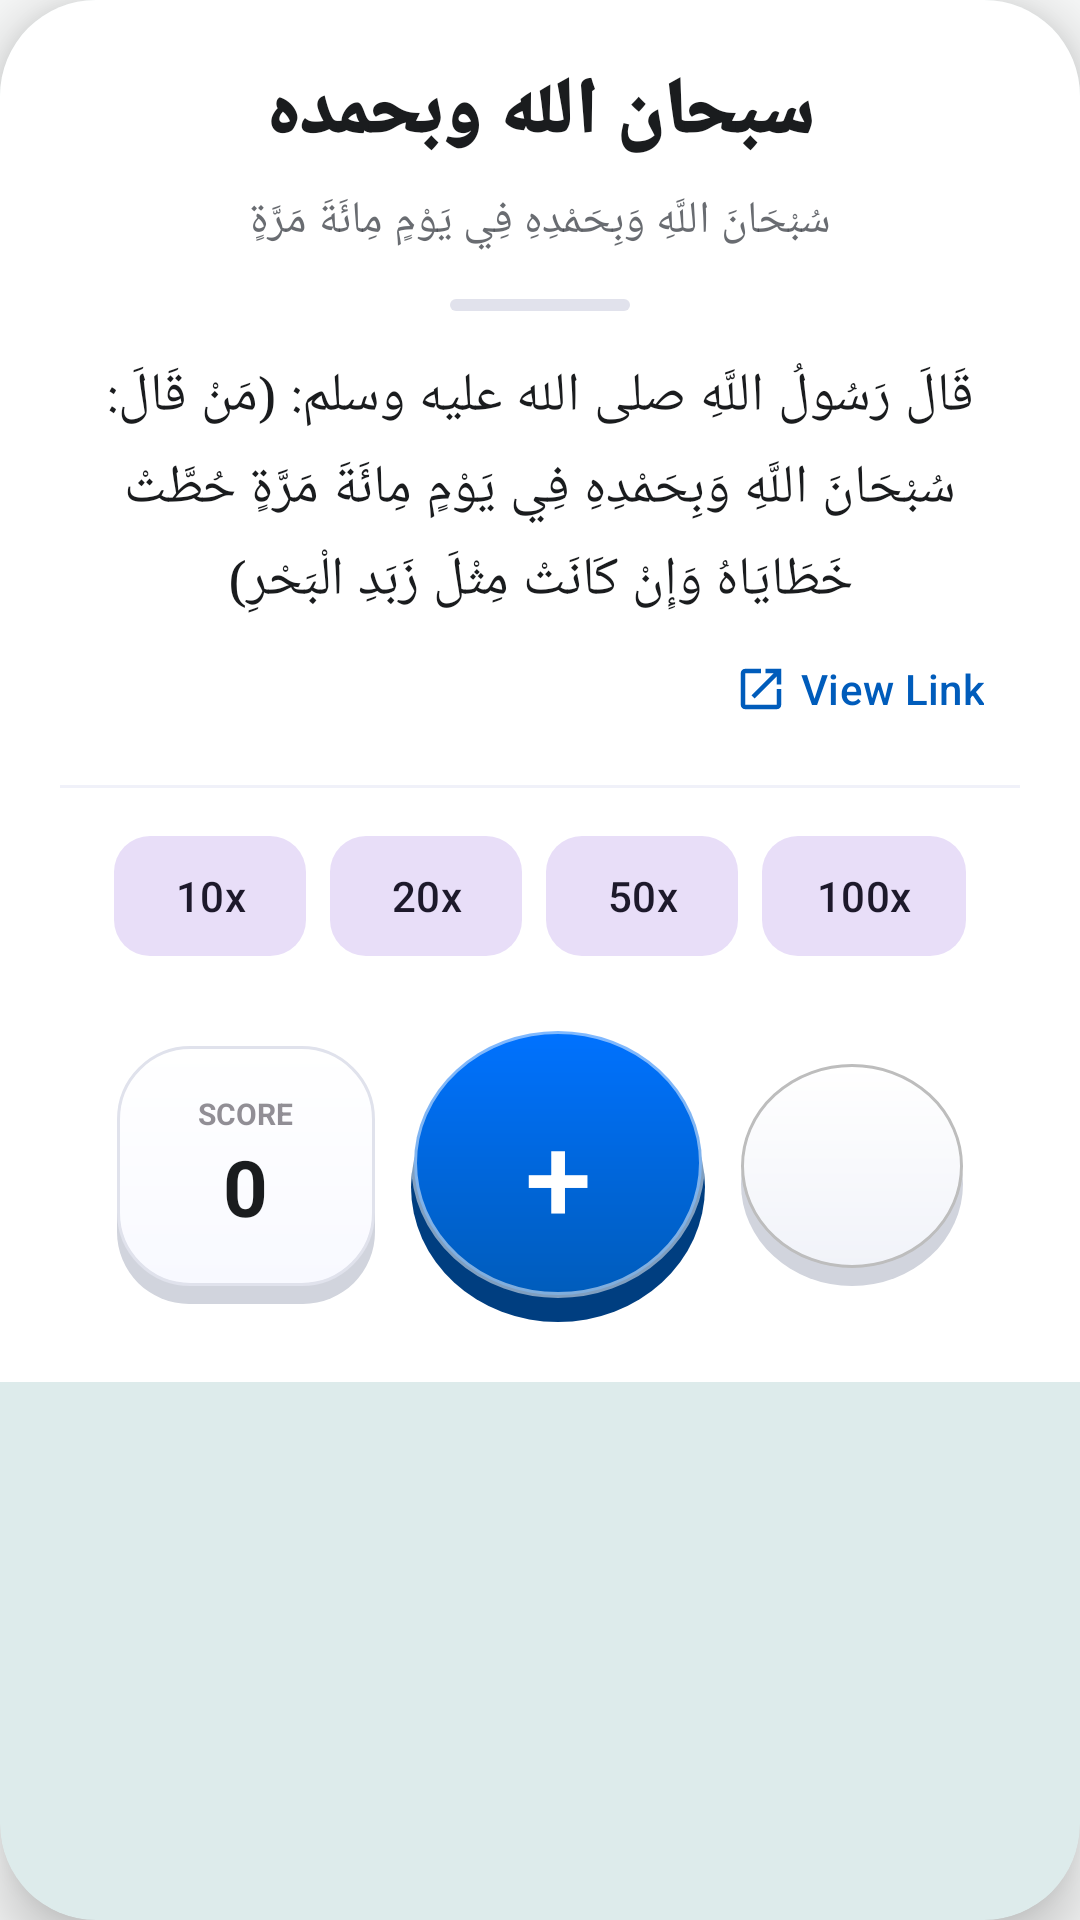

Write the Android layout XML for this screen, with the resource values it uses.
<!-- AndroidManifest.xml: application theme Theme.AzkarApp -->
<!-- res/layout/dialog_preview_zikr.xml -->
<?xml version="1.0" encoding="utf-8"?>
<com.google.android.material.card.MaterialCardView xmlns:android="http://schemas.android.com/apk/res/android"
    xmlns:app="http://schemas.android.com/apk/res-auto"
    android:layout_width="match_parent"
    android:layout_height="wrap_content"
    android:layout_margin="16dp"
    app:cardCornerRadius="32dp"
    app:cardElevation="12dp"
    app:strokeWidth="0dp">

    
    <androidx.constraintlayout.widget.ConstraintLayout
        android:layout_width="match_parent"
        android:layout_height="wrap_content"
        android:background="@color/white"
        android:clipToPadding="false"
        android:padding="20dp"> 

        
        <TextView
            android:id="@+id/tvZikr"
            android:layout_width="0dp"
            android:layout_height="wrap_content"
            android:fontFamily="sans-serif-black"
            android:gravity="center"
            android:text="سبحان الله وبحمده"
            android:textColor="#1A1C1E"
            android:textSize="26sp"
            app:layout_constraintEnd_toEndOf="parent"
            app:layout_constraintStart_toStartOf="parent"
            app:layout_constraintTop_toTopOf="parent" />

        <TextView
            android:id="@+id/tvSummary"
            android:layout_width="0dp"
            android:layout_height="wrap_content"
            android:layout_marginTop="8dp"
            android:alpha="0.8"
            android:fontFamily="sans-serif-medium"
            android:gravity="center"
            android:text="سُبْحَانَ اللَّهِ وَبِحَمْدِهِ فِي يَوْمٍ مِائَةَ مَرَّةٍ"
            android:textColor="#44474E"
            android:textSize="15sp"
            app:layout_constraintEnd_toEndOf="parent"
            app:layout_constraintStart_toStartOf="parent"
            app:layout_constraintTop_toBottomOf="@id/tvZikr" />

        
        <View
            android:id="@+id/separator"
            android:layout_width="60dp"
            android:layout_height="4dp"
            android:layout_marginTop="16dp"
            android:background="@drawable/rounded_capsule"
            android:backgroundTint="#E1E2EC"
            app:layout_constraintEnd_toEndOf="parent"
            app:layout_constraintStart_toStartOf="parent"
            app:layout_constraintTop_toBottomOf="@id/tvSummary" />

        
        <androidx.core.widget.NestedScrollView
            android:id="@+id/hadithScroll"
            android:layout_width="0dp"
            android:layout_height="wrap_content"
            android:layout_marginTop="16dp"
            app:layout_constrainedHeight="true"
            app:layout_constraintEnd_toEndOf="parent"
            app:layout_constraintHeight_max="220dp"
            app:layout_constraintStart_toStartOf="parent"
            app:layout_constraintTop_toBottomOf="@id/separator">

            <TextView
                android:id="@+id/tvHadith"
                android:layout_width="match_parent"
                android:layout_height="wrap_content"
                android:fontFamily="serif"
                android:gravity="center"
                android:lineSpacingExtra="6sp"
                android:text="قَالَ رَسُولُ اللَّهِ صلى الله عليه وسلم: (مَنْ قَالَ: سُبْحَانَ اللَّهِ وَبِحَمْدِهِ فِي يَوْمٍ مِائَةَ مَرَّةٍ حُطَّتْ خَطَايَاهُ وَإِنْ كَانَتْ مِثْلَ زَبَدِ الْبَحْرِ)"
                android:textColor="#1A1C1E"
                android:textSize="18sp" />
        </androidx.core.widget.NestedScrollView>

        <com.google.android.material.button.MaterialButton
            android:id="@+id/btnSource"
            style="@style/Widget.Material3.Button.TextButton"
            android:layout_width="wrap_content"
            android:layout_height="wrap_content"
            android:text="View Link"
            android:textAllCaps="false"
            android:textColor="#005CBB"
            app:icon="@drawable/view_link"
            app:iconTint="#005CBB"
            app:layout_constraintEnd_toEndOf="parent"
            app:layout_constraintTop_toBottomOf="@id/hadithScroll" />

        
        <View
            android:id="@+id/multiplierDivider"
            android:layout_width="0dp"
            android:layout_height="1dp"
            android:layout_marginTop="8dp"
            android:background="#F0F1F9"
            app:layout_constraintEnd_toEndOf="parent"
            app:layout_constraintStart_toStartOf="parent"
            app:layout_constraintTop_toBottomOf="@id/btnSource" />

        
        <androidx.constraintlayout.helper.widget.Flow
            android:id="@+id/multiplierFlow"
            android:layout_width="0dp"
            android:layout_height="wrap_content"
            android:layout_marginTop="16dp"
            app:constraint_referenced_ids="btnX10,btnX20,btnX50,btnX100"
            app:flow_horizontalGap="8dp"
            app:flow_horizontalStyle="packed"
            app:flow_wrapMode="aligned"
            app:layout_constraintEnd_toEndOf="parent"
            app:layout_constraintStart_toStartOf="parent"
            app:layout_constraintTop_toBottomOf="@id/multiplierDivider" />

        <com.google.android.material.button.MaterialButton
            android:id="@+id/btnX10"
            style="@style/Widget.Material3.Button.TonalButton"
            android:layout_width="wrap_content"
            android:layout_height="40dp"
            android:insetLeft="0dp"
            android:insetTop="0dp"
            android:insetRight="0dp"
            android:insetBottom="0dp"
            android:minWidth="64dp"
            android:padding="0dp"
            android:text="10x"
            android:textAllCaps="false"
            app:cornerRadius="12dp" />

        <com.google.android.material.button.MaterialButton
            android:id="@+id/btnX20"
            style="@style/Widget.Material3.Button.TonalButton"
            android:layout_width="wrap_content"
            android:layout_height="40dp"
            android:insetLeft="0dp"
            android:insetTop="0dp"
            android:insetRight="0dp"
            android:insetBottom="0dp"
            android:minWidth="64dp"
            android:padding="0dp"
            android:text="20x"
            android:textAllCaps="false"
            app:cornerRadius="12dp" />

        <com.google.android.material.button.MaterialButton
            android:id="@+id/btnX50"
            style="@style/Widget.Material3.Button.TonalButton"
            android:layout_width="wrap_content"
            android:layout_height="40dp"
            android:insetLeft="0dp"
            android:insetTop="0dp"
            android:insetRight="0dp"
            android:insetBottom="0dp"
            android:minWidth="64dp"
            android:padding="0dp"
            android:text="50x"
            android:textAllCaps="false"
            app:cornerRadius="12dp" />

        <com.google.android.material.button.MaterialButton
            android:id="@+id/btnX100"
            style="@style/Widget.Material3.Button.TonalButton"
            android:layout_width="wrap_content"
            android:layout_height="40dp"
            android:insetLeft="0dp"
            android:insetTop="0dp"
            android:insetRight="0dp"
            android:insetBottom="0dp"
            android:minWidth="68dp"
            android:padding="0dp"
            android:text="100x"
            android:textAllCaps="false"
            app:cornerRadius="12dp" />

        
        <androidx.constraintlayout.widget.ConstraintLayout
            android:id="@+id/interactionLayout"
            android:layout_width="match_parent"
            android:layout_height="wrap_content"
            android:layout_marginTop="24dp"
            android:clipChildren="false"
            android:clipToPadding="false"
            app:layout_constraintBottom_toBottomOf="parent"
            app:layout_constraintTop_toBottomOf="@id/multiplierFlow">

            
            <FrameLayout
                android:id="@+id/scoreContainer"
                android:layout_width="86dp"
                android:layout_height="86dp"
                android:background="@drawable/bg_score_3d"
                app:layout_constraintBottom_toBottomOf="parent"
                app:layout_constraintEnd_toStartOf="@id/btnIncrease"
                app:layout_constraintHorizontal_chainStyle="packed"
                app:layout_constraintStart_toStartOf="parent"
                app:layout_constraintTop_toTopOf="parent">

                <LinearLayout
                    android:layout_width="match_parent"
                    android:layout_height="match_parent"
                    android:layout_marginBottom="6dp"
                    android:gravity="center"
                    android:orientation="vertical">

                    <TextView
                        android:layout_width="wrap_content"
                        android:layout_height="wrap_content"
                        android:alpha="0.6"
                        android:text="SCORE"
                        android:textSize="10sp"
                        android:textStyle="bold" />

                    <TextView
                        android:id="@+id/tvScore"
                        android:layout_width="wrap_content"
                        android:layout_height="wrap_content"
                        android:text="0"
                        android:textColor="#1A1C1E"
                        android:textSize="26sp"
                        android:textStyle="bold" />
                </LinearLayout>
            </FrameLayout>

            
            <com.google.android.material.button.MaterialButton
                android:id="@+id/btnIncrease"
                android:layout_width="98dp"
                android:layout_height="98dp"
                android:layout_marginHorizontal="12dp"
                android:background="@drawable/bg_button_3d"
                android:insetLeft="0dp"
                android:insetTop="0dp"
                android:insetRight="0dp"
                android:insetBottom="0dp"
                android:text="+"
                android:textColor="@color/white"
                android:textSize="40sp"
                app:backgroundTint="@null"
                app:layout_constraintBottom_toBottomOf="parent"
                app:layout_constraintEnd_toStartOf="@id/btnClose"
                app:layout_constraintStart_toEndOf="@id/scoreContainer"
                app:layout_constraintTop_toTopOf="parent" />

            
            <com.google.android.material.button.MaterialButton
                android:id="@+id/btnClose"
                android:layout_width="74dp"
                android:layout_height="74dp"
                android:background="@drawable/bg_button_3d_light"
                android:insetLeft="0dp"
                android:insetTop="0dp"
                android:insetRight="0dp"
                android:insetBottom="0dp"
                android:paddingBottom="4dp"
                app:backgroundTint="@null"
                app:icon="@drawable/ic_check"
                app:iconGravity="textStart"
                app:iconSize="32dp"
                app:iconTint="#44474E"
                app:layout_constraintBottom_toBottomOf="parent"
                app:layout_constraintEnd_toEndOf="parent"
                app:layout_constraintStart_toEndOf="@id/btnIncrease"
                app:layout_constraintTop_toTopOf="parent" />

        </androidx.constraintlayout.widget.ConstraintLayout>

    </androidx.constraintlayout.widget.ConstraintLayout>
</com.google.android.material.card.MaterialCardView>
<!-- resources referenced by this layout -->
<resources>
  <color name="white">#FFFFFFFF</color>
  <!-- drawable bg_button_3d (drawable) -->
  <?xml version="1.0" encoding="utf-8"?>
  <ripple xmlns:android="http://schemas.android.com/apk/res/android"
      android:color="#40FFFFFF">
      <item>
          <layer-list>
              
              <item android:top="8dp">
                  <shape android:shape="oval">
                      <solid android:color="#003E80" />
                  </shape>
              </item>
  
              
              <item android:bottom="8dp">
                  <shape android:shape="oval">
                      <gradient
                          android:type="linear"
                          android:angle="270"
                          android:startColor="#0072FF"
                          android:endColor="#005CBB" />
                      <stroke
                          android:width="2dp"
                          android:color="#80FFFFFF" />
                  </shape>
              </item>
          </layer-list>
      </item>
  </ripple>
  <!-- drawable bg_score_3d (drawable) -->
  <?xml version="1.0" encoding="utf-8"?>
  <layer-list xmlns:android="http://schemas.android.com/apk/res/android">
      
      <item android:top="6dp">
          <shape android:shape="rectangle">
              <corners android:radius="24dp" />
              <solid android:color="#D1D4DD" />
          </shape>
      </item>
  
      
      <item android:bottom="6dp">
          <shape android:shape="rectangle">
              <corners android:radius="24dp" />
              <gradient
                  android:type="linear"
                  android:angle="270"
                  android:startColor="#FFFFFF"
                  android:endColor="#F8F9FF" />
              <stroke
                  android:width="1dp"
                  android:color="#E0E2EC" />
          </shape>
      </item>
  </layer-list>
  <!-- drawable rounded_capsule (drawable) -->
  <?xml version="1.0" encoding="utf-8"?>
  <shape xmlns:android="http://schemas.android.com/apk/res/android"
      android:shape="rectangle">
      
      <corners android:radius="100dp" />
      <solid android:color="#FFFFFF" />
  </shape>
  <!-- drawable view_link (drawable) -->
  <vector xmlns:android="http://schemas.android.com/apk/res/android"
      android:width="24dp"
      android:height="24dp"
      android:viewportWidth="24"
      android:viewportHeight="24">
      <path
          android:fillColor="#000000"
          android:pathData="M19,19H5V5h7V3H5c-1.11,0 -2,0.9 -2,2v14c0,1.1 0.89,2 2,2h14c1.1,0 2,-0.9 2,-2v-7h-2v7zM14,3v2h3.59l-9.83,9.83 1.41,1.41L19,6.41V10h2V3h-7z"/>
  </vector>
  <style name="Theme.AzkarApp" parent="Base.Theme.AzkarApp" />
  <style name="Base.Theme.AzkarApp" parent="Theme.Material3.DayNight.NoActionBar">
          
          <item name="colorPrimary">@color/teal_primary</item>
          <item name="colorOnPrimary">@color/textOnPrimary</item>
          <item name="colorPrimaryContainer">@color/teal_dark</item>
          
          
          <item name="android:windowBackground">@color/backgroundColor</item>
          <item name="colorSurface">@color/surfaceColor</item>
          <item name="colorOnSurface">@color/textPrimary</item>
          <item name="colorOnSurfaceVariant">@color/textSecondary</item>
          
          
          <item name="android:statusBarColor">@color/backgroundColor</item>
          <item name="android:windowLightStatusBar">true</item>
          <item name="android:navigationBarColor">@color/backgroundColor</item>
      </style>
  <color name="teal_primary">#0D6F6F</color>
  <color name="textOnPrimary">#FFFFFF</color>
  <color name="teal_dark">#084A4A</color>
  <color name="backgroundColor">#F8F9F9</color>
  <color name="surfaceColor">#FFFFFF</color>
  <color name="textPrimary">#1A1C1E</color>
  <color name="textSecondary">#42474E</color>
</resources>
